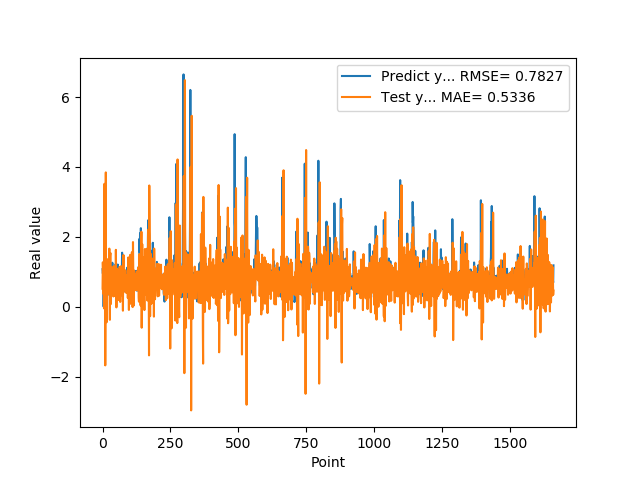

Values plotted in this chart, from the file beside it:
1.074290990829999792e+00, 5.136803457149911045e-01
9.521890282630000035e-01, 1.270635221948159810e+00
9.879170060160000766e-01, 1.069852349425753024e+00
1.011654973029999960e+00, 3.663798634961951683e-01
0.000000000000000000e+00, 6.310586711560077777e-01
7.643579840659999736e-01, 1.542100237430846510e-01
7.788103222849999119e-01, -5.166649240681143312e-02
3.306220054629999794e+00, 3.518542823742212722e+00
1.055441975589999970e+00, 1.013855151954979883e+00
7.543110251430000801e-01, 1.981797952963373133e+00
7.915459871289999283e-01, -1.680871538153194678e+00
1.409499049189999909e+00, 3.556122125617492968e-01
8.875439763070001042e-01, 3.845565787327851925e+00
6.401469707490000660e-01, 1.247958485671488982e-01
5.082880258560000808e-01, 4.075362797686510885e-01
8.640019893649999450e-01, -4.452537057978144253e-01
5.725920200349999822e-01, 1.365677309727439059e+00
8.469420075419999971e-01, 8.380750790204007927e-01
9.181020259860001032e-01, 5.309233086666147461e-01
7.976629734039999420e-01, 6.351342223628994033e-01
9.608020186419998776e-01, 7.512647923010444817e-01
9.555831551549999192e-01, 5.050080649001904565e-01
3.470349907879999862e-01, 9.180759979147964378e-01
9.546210169789999256e-01, 3.642688618855478566e-01
1.293938040730000072e+00, 7.248689874507188158e-01
5.251880288119999962e-01, 1.662762254174767973e+00
4.773890078070000542e-01, 5.402816413941095020e-01
1.275226235389999907e+00, -3.762807663222801358e-01
8.723750114439999814e-01, 1.451542425222250632e+00
8.355640172959999390e-01, 1.537821137763412560e+00
7.321749925609999377e-01, 7.179418057678690901e-02
7.640249729160000225e-01, 1.778646681623723691e-01
4.072830080990000323e-01, 1.115584950716978163e+00
4.752210080619999610e-01, 6.611446208056239726e-01
8.781340122220000488e-01, 5.751960138063243466e-01
7.414129972460000717e-01, 1.115028493120455932e+00
1.258002042770000051e+00, 9.848350089229698234e-01
1.069700956339999953e+00, 7.700582331720075002e-01
7.274609804150000691e-01, 4.283978694609660298e-01
7.892770171170000459e-01, 4.808761949620719567e-01
6.237750053410000550e-01, 2.927025012300469298e-01
6.914690136910000007e-01, 1.163797357797051735e+00
8.557710051540000640e-01, 8.635947094559286441e-01
7.093830108640000187e-01, 8.761165504259502690e-01
1.014547944070000041e+00, 8.646751950736489833e-01
1.115731000900000103e+00, 5.232680897607501214e-01
4.182830154900000208e-01, 1.043284088594458980e+00
1.002280950550000105e+00, 3.052166932289009371e-01
1.218860983849999968e+00, 4.543818056337248223e-01
1.143296003339999922e+00, 1.628279642826208518e+00
6.528189778330000248e-01, 8.871991734966857557e-01
6.746559739110000731e-01, -2.093657250183549728e-02
6.009536385540000802e-01, 3.905092885813076786e-01
6.694570183749999348e-01, 1.085425994743776323e+00
6.538079977039999990e-01, 1.057666683814889597e+00
7.814120054240000224e-01, 8.817366845237766260e-01
1.206303954120000022e+00, 5.187920180844709517e-01
8.469259738919999725e-01, 1.023952639811289256e+00
8.286409974099999687e-01, 6.996502900893272203e-01
6.482390165329999787e-01, 1.906828627173255131e-01
5.623700022700000023e-01, 4.984739314146841016e-01
... 1,599 more rows
